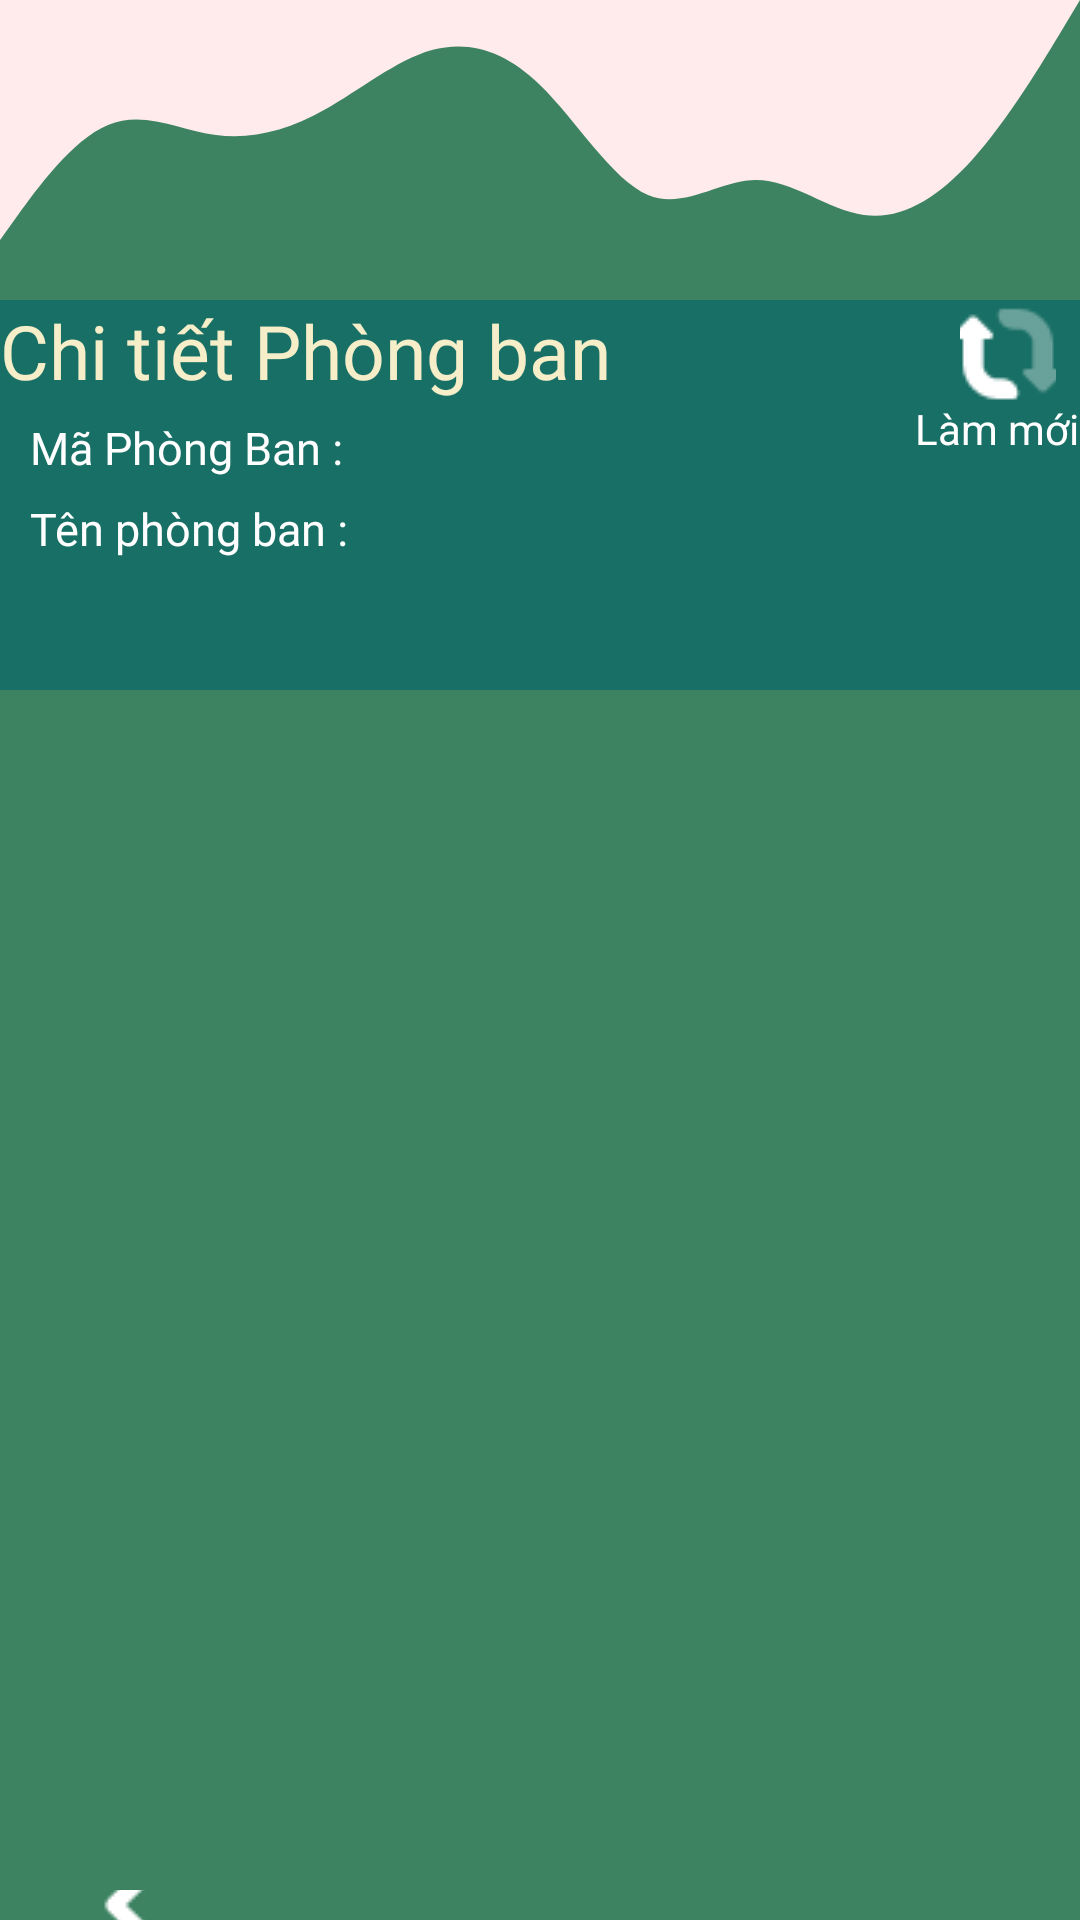

Android layout source for this screen:
<!-- AndroidManifest.xml: application theme Theme.NAPManager -->
<!-- res/layout/activity_mng_staff_of_room.xml -->
<LinearLayout xmlns:android="http://schemas.android.com/apk/res/android"
    xmlns:app="http://schemas.android.com/apk/res-auto"
    xmlns:tools="http://schemas.android.com/tools"
    android:layout_width="match_parent"
    android:layout_height="match_parent"
    android:background="#3D8361"
    tools:context=".mng_staff_of_room"
    android:orientation="vertical">
    <FrameLayout
        android:layout_width="match_parent"
        android:layout_height="100dp"
        android:layout_marginTop="00dp"
        android:background="@drawable/wave_2"
        />

    <LinearLayout
        android:layout_width="match_parent"
        android:layout_height="130dp"
        android:background="#186F65"
        android:orientation="vertical">
        <TextView
            android:layout_width="match_parent"
            android:layout_height="wrap_content"
            android:fontFamily="@font/endcodeseexbold"
            android:text="Chi tiết Phòng ban"
            android:textColor="#F5EEC8"
            android:textSize="25dp">
        </TextView>

        <LinearLayout
            android:layout_width="wrap_content"
            android:layout_height="wrap_content"
            android:layout_marginLeft="5dp"
            android:orientation="horizontal">
            <TextView
                android:layout_width="wrap_content"
                android:layout_height="wrap_content"
                android:layout_marginLeft="5dp"
                android:textColor="@color/white"
                android:fontFamily="@font/encode_medium"
                android:text="Mã Phòng Ban : "
                android:textSize="15dp"/>

            <TextView
                android:id="@+id/room_list_in4_view_mapb"
                android:layout_width="wrap_content"
                android:layout_height="wrap_content"
                android:layout_marginLeft="5dp"
                android:textColor="@color/white"
                android:fontFamily="@font/endcodeseexbold"
                android:text=""
                android:textSize="20dp"/>
        </LinearLayout>

        <LinearLayout
            android:layout_width="wrap_content"
            android:layout_height="wrap_content"
            android:layout_marginLeft="5dp"
            android:orientation="horizontal">
            <TextView
                android:layout_width="wrap_content"
                android:layout_height="wrap_content"
                android:layout_marginLeft="5dp"
                android:fontFamily="@font/encode_medium"
                android:text="Tên phòng ban : "
                android:textColor="@color/white"
                android:textSize="15dp"/>
            <TextView
                android:id="@+id/room_list_in4_view_tenpb"
                android:layout_width="wrap_content"
                android:layout_height="wrap_content"
                android:layout_marginLeft="5dp"
                android:textColor="@color/white"
                android:fontFamily="@font/endcodeseexbold"
                android:text=""
                android:textSize="20dp"/>
        </LinearLayout>

        <ImageButton
            android:id="@+id/mng_staff_of_room_list_refresh"
            android:layout_width="32dp"
            android:layout_height="wrap_content"
            android:layout_marginLeft="320dp"
            android:layout_marginTop="-90dp"
            android:background="@null"
            android:src="@drawable/lammoi" />
        <TextView
            android:layout_width="wrap_content"
            android:layout_height="wrap_content"
            android:text="Làm mới"
            android:textColor="@color/white"
            android:layout_marginLeft="305dp"
            android:layout_marginTop="-5dp"/>

    </LinearLayout>



    <androidx.recyclerview.widget.RecyclerView
        android:id="@+id/mng_staff_of_room_list_rcv"
        android:layout_width="match_parent"
        android:layout_height="400dp"
        tools:ignore="MissingConstraints" >
    </androidx.recyclerview.widget.RecyclerView>



    <ImageButton
        android:id="@+id/mng_staff_of_room_list_back"
        android:layout_width="wrap_content"
        android:layout_height="wrap_content"
        android:layout_marginLeft="20dp"

        android:background="@null"
        android:src="@drawable/btn_back" />

    <TextView
        android:layout_width="wrap_content"
        android:layout_height="wrap_content"
        android:layout_marginLeft="30dp"
        android:text="Trở lại"
        android:textColor="@color/white"
        android:textSize="15dp"/>

</LinearLayout>
<!-- resources referenced by this layout -->
<resources>
  <!-- drawable btn_back: png bitmap (drawable, 519 bytes) -->
  <!-- drawable lammoi: png bitmap (drawable, 806 bytes) -->
  <!-- drawable wave_2 (drawable) -->
  <vector xmlns:android="http://schemas.android.com/apk/res/android"
      android:width="1440dp"
      android:height="320dp"
      android:viewportWidth="1440"
      android:viewportHeight="320">
    <path
        android:pathData="M0,256L24,229.3C48,203 96,149 144,133.3C192,117 240,139 288,144C336,149 384,139 432,117.3C480,96 528,64 576,53.3C624,43 672,53 720,90.7C768,128 816,192 864,208C912,224 960,192 1008,192C1056,192 1104,224 1152,229.3C1200,235 1248,213 1296,170.7C1344,128 1392,64 1416,32L1440,0L1440,0L1416,0C1392,0 1344,0 1296,0C1248,0 1200,0 1152,0C1104,0 1056,0 1008,0C960,0 912,0 864,0C816,0 768,0 720,0C672,0 624,0 576,0C528,0 480,0 432,0C384,0 336,0 288,0C240,0 192,0 144,0C96,0 48,0 24,0L0,0Z"
        android:fillColor="#ffebeb"/>
  </vector>
  <style name="Theme.NAPManager" parent="Base.Theme.NAPManager" />
  <style name="Base.Theme.NAPManager" parent="Theme.Material3.DayNight.NoActionBar">
          
          
      </style>
  <!-- not gathered from this repository: default colours our renderer supplied (Android Studio template values) -->
  <color name="white">#FFFFFFFF</color>
</resources>
